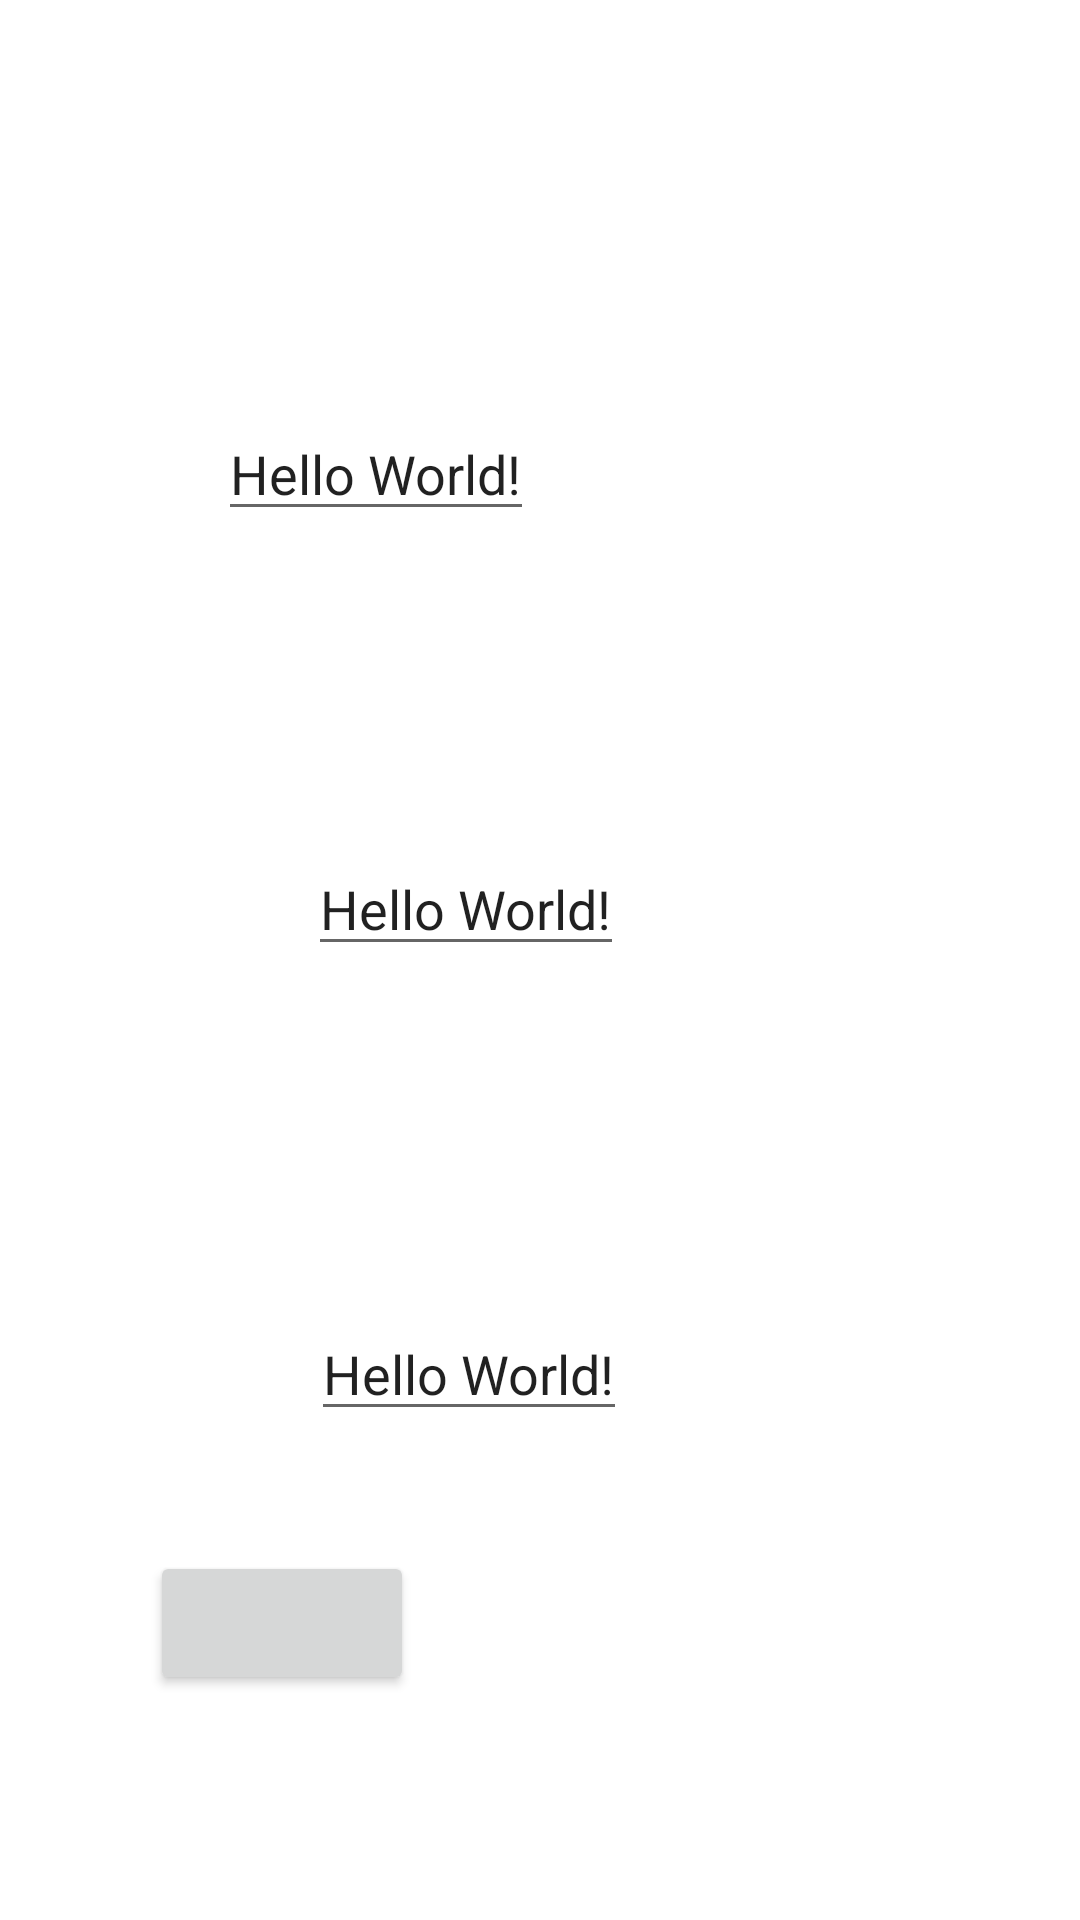

The Android layout XML behind this screen, and the referenced resources:
<!-- AndroidManifest.xml: application theme Theme.Googlesheets -->
<!-- res/layout/activity_main.xml -->
<?xml version="1.0" encoding="utf-8"?>
<RelativeLayout xmlns:android="http://schemas.android.com/apk/res/android"
    xmlns:app="http://schemas.android.com/apk/res-auto"
    xmlns:tools="http://schemas.android.com/tools"
    android:layout_width="match_parent"
    android:layout_height="match_parent"
    tools:context=".MainActivity">

    <EditText
        android:id="@+id/etaddress"
        android:layout_width="wrap_content"
        android:layout_height="wrap_content"
        android:layout_alignParentEnd="true"
        android:layout_alignParentBottom="true"
        android:layout_marginEnd="151dp"
        android:layout_marginBottom="163dp"
        android:text="Hello World!"
        app:layout_constraintBottom_toBottomOf="parent"
        app:layout_constraintLeft_toLeftOf="parent"
        app:layout_constraintRight_toRightOf="parent"
        app:layout_constraintTop_toTopOf="parent" />

    <EditText
        android:id="@+id/etphone"
        android:layout_width="wrap_content"
        android:layout_height="wrap_content"
        android:layout_alignParentEnd="true"
        android:layout_alignParentBottom="true"
        android:layout_marginEnd="152dp"
        android:layout_marginBottom="318dp"
        android:text="Hello World!"
        app:layout_constraintBottom_toBottomOf="parent"
        app:layout_constraintLeft_toLeftOf="parent"
        app:layout_constraintRight_toRightOf="parent"
        app:layout_constraintTop_toTopOf="parent" />

    <EditText
        android:id="@+id/etname"
        android:layout_width="wrap_content"
        android:layout_height="wrap_content"
        android:layout_alignParentEnd="true"
        android:layout_alignParentBottom="true"
        android:layout_marginEnd="182dp"
        android:layout_marginBottom="463dp"
        android:text="Hello World!"
        app:layout_constraintBottom_toBottomOf="parent"
        app:layout_constraintLeft_toLeftOf="parent"
        app:layout_constraintRight_toRightOf="parent"
        app:layout_constraintTop_toTopOf="parent" />

    <Button
        android:id="@+id/btninsert"
        android:layout_width="wrap_content"
        android:layout_height="wrap_content"
        android:layout_alignParentEnd="true"
        android:layout_alignParentBottom="true"
        android:layout_marginEnd="222dp"
        android:layout_marginBottom="75dp" />

</RelativeLayout>
<!-- resources referenced by this layout -->
<resources>
  <style name="Theme.Googlesheets" parent="Theme.MaterialComponents.DayNight.DarkActionBar">
          
          <item name="colorPrimary">@color/purple_500</item>
          <item name="colorPrimaryVariant">@color/purple_700</item>
          <item name="colorOnPrimary">@color/white</item>
          
          <item name="colorSecondary">@color/teal_200</item>
          <item name="colorSecondaryVariant">@color/teal_700</item>
          <item name="colorOnSecondary">@color/black</item>
          
          <item name="android:statusBarColor" tools:targetApi="l">?attr/colorPrimaryVariant</item>
          
      </style>
  <!-- not gathered from this repository: default colours our renderer supplied (Android Studio template values) -->
  <color name="purple_500">#FF6200EE</color>
  <color name="purple_700">#FF3700B3</color>
  <color name="teal_200">#FF03DAC5</color>
  <color name="teal_700">#FF018786</color>
  <color name="black">#FF000000</color>
  <color name="white">#FFFFFFFF</color>
</resources>
